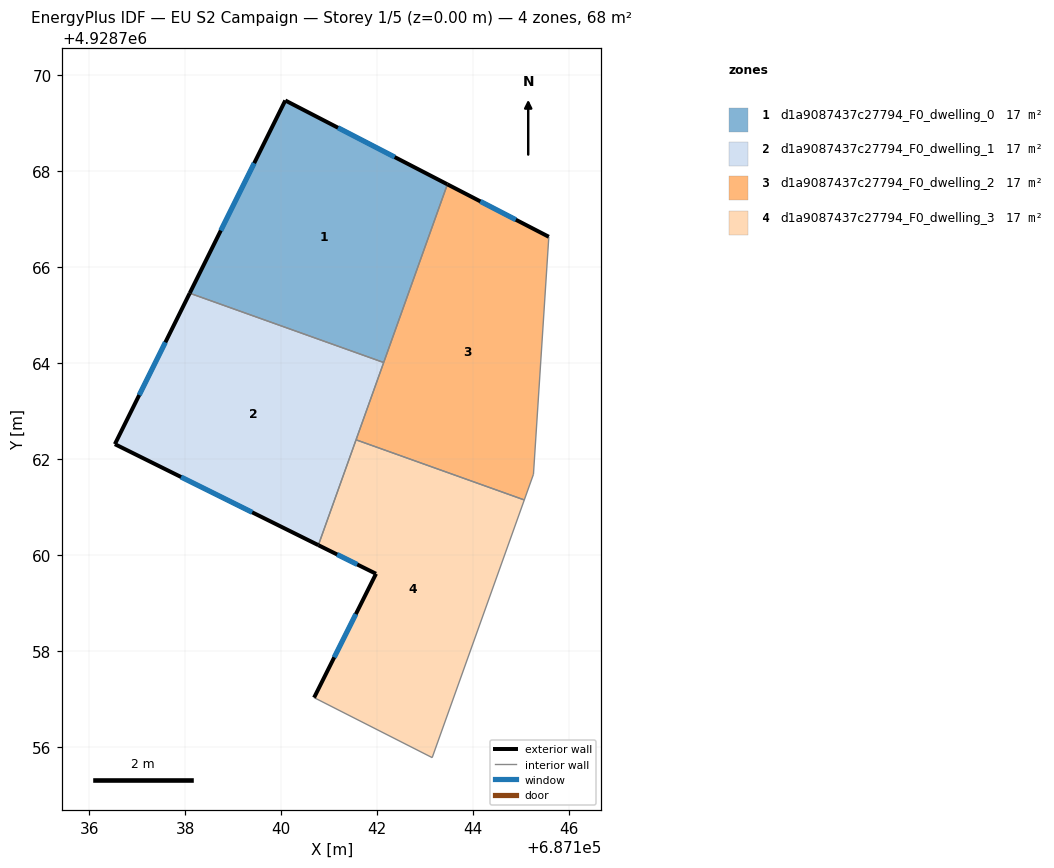
=== STOREY PLAN SPEC (per zone: floor XY polygon, exterior-wall plan segments, windows/doors) ===
zone 1: d1a9087437c27794_F0_dwelling_0  (17.0 m²)
  floor: (687143.46, 4928767.72) (687142.13, 4928764.01) (687138.09, 4928765.46) (687140.08, 4928769.47)
  exterior wall: (687140.08, 4928769.47) – (687138.09, 4928765.46)  [4.5 m]
    window: (687139.44, 4928768.17) – (687138.74, 4928766.76)  [1.6 m²]
  exterior wall: (687143.46, 4928767.72) – (687140.08, 4928769.47)  [3.8 m]
    window: (687142.36, 4928768.29) – (687141.18, 4928768.90)  [1.4 m²]
  interior walls: 2
zone 2: d1a9087437c27794_F0_dwelling_1  (17.0 m²)
  floor: (687142.13, 4928764.01) (687140.77, 4928760.21) (687136.53, 4928762.31) (687138.09, 4928765.46)
  exterior wall: (687136.53, 4928762.31) – (687140.77, 4928760.21)  [4.7 m]
    window: (687137.91, 4928761.63) – (687139.39, 4928760.89)  [1.7 m²]
  exterior wall: (687138.09, 4928765.46) – (687136.53, 4928762.31)  [3.5 m]
    window: (687137.59, 4928764.43) – (687137.04, 4928763.33)  [1.3 m²]
  interior walls: 3
zone 3: d1a9087437c27794_F0_dwelling_2  (17.0 m²)
  floor: (687145.57, 4928766.63) (687145.25, 4928761.68) (687145.06, 4928761.15) (687141.56, 4928762.40) (687143.46, 4928767.72)
  exterior wall: (687145.57, 4928766.63) – (687143.46, 4928767.72)  [2.4 m]
    window: (687144.89, 4928766.99) – (687144.15, 4928767.37)  [0.9 m²]
  interior walls: 5
zone 4: d1a9087437c27794_F0_dwelling_3  (17.0 m²)
  floor: (687145.06, 4928761.15) (687143.14, 4928755.78) (687140.68, 4928757.03) (687141.97, 4928759.61) (687140.77, 4928760.21) (687141.56, 4928762.40)
  exterior wall: (687141.97, 4928759.61) – (687140.68, 4928757.03)  [2.9 m]
    window: (687141.55, 4928758.77) – (687141.10, 4928757.87)  [1.1 m²]
  exterior wall: (687140.77, 4928760.21) – (687141.97, 4928759.61)  [1.3 m]
    window: (687141.16, 4928760.01) – (687141.58, 4928759.81)  [0.5 m²]
  interior walls: 4

=== DERIVED (storey summary) ===
Building: EU S2 Campaign
Storey: 1 of 5  (floor level z = 0.00 m)
Storey gross floor area: 67.9 m²
Zones on this storey: 4
  - d1a9087437c27794_F0_dwelling_0: floor 17.0 m²; exterior wall 8.3 m (24.9 m²); 2 window(s) 3.0 m²; WWR 12.2%
  - d1a9087437c27794_F0_dwelling_1: floor 17.0 m²; exterior wall 8.2 m (24.7 m²); 2 window(s) 3.0 m²; WWR 12.2%
  - d1a9087437c27794_F0_dwelling_2: floor 17.0 m²; exterior wall 2.4 m (7.1 m²); 1 window(s) 0.9 m²; WWR 12.2%
  - d1a9087437c27794_F0_dwelling_3: floor 17.0 m²; exterior wall 4.2 m (12.7 m²); 2 window(s) 1.5 m²; WWR 12.2%
Zone adjacency (shared interzone walls):
  - d1a9087437c27794_F0_dwelling_0 ↔ d1a9087437c27794_F0_dwelling_1
  - d1a9087437c27794_F0_dwelling_0 ↔ d1a9087437c27794_F0_dwelling_2
  - d1a9087437c27794_F0_dwelling_1 ↔ d1a9087437c27794_F0_dwelling_2
  - d1a9087437c27794_F0_dwelling_1 ↔ d1a9087437c27794_F0_dwelling_3
  - d1a9087437c27794_F0_dwelling_2 ↔ d1a9087437c27794_F0_dwelling_3